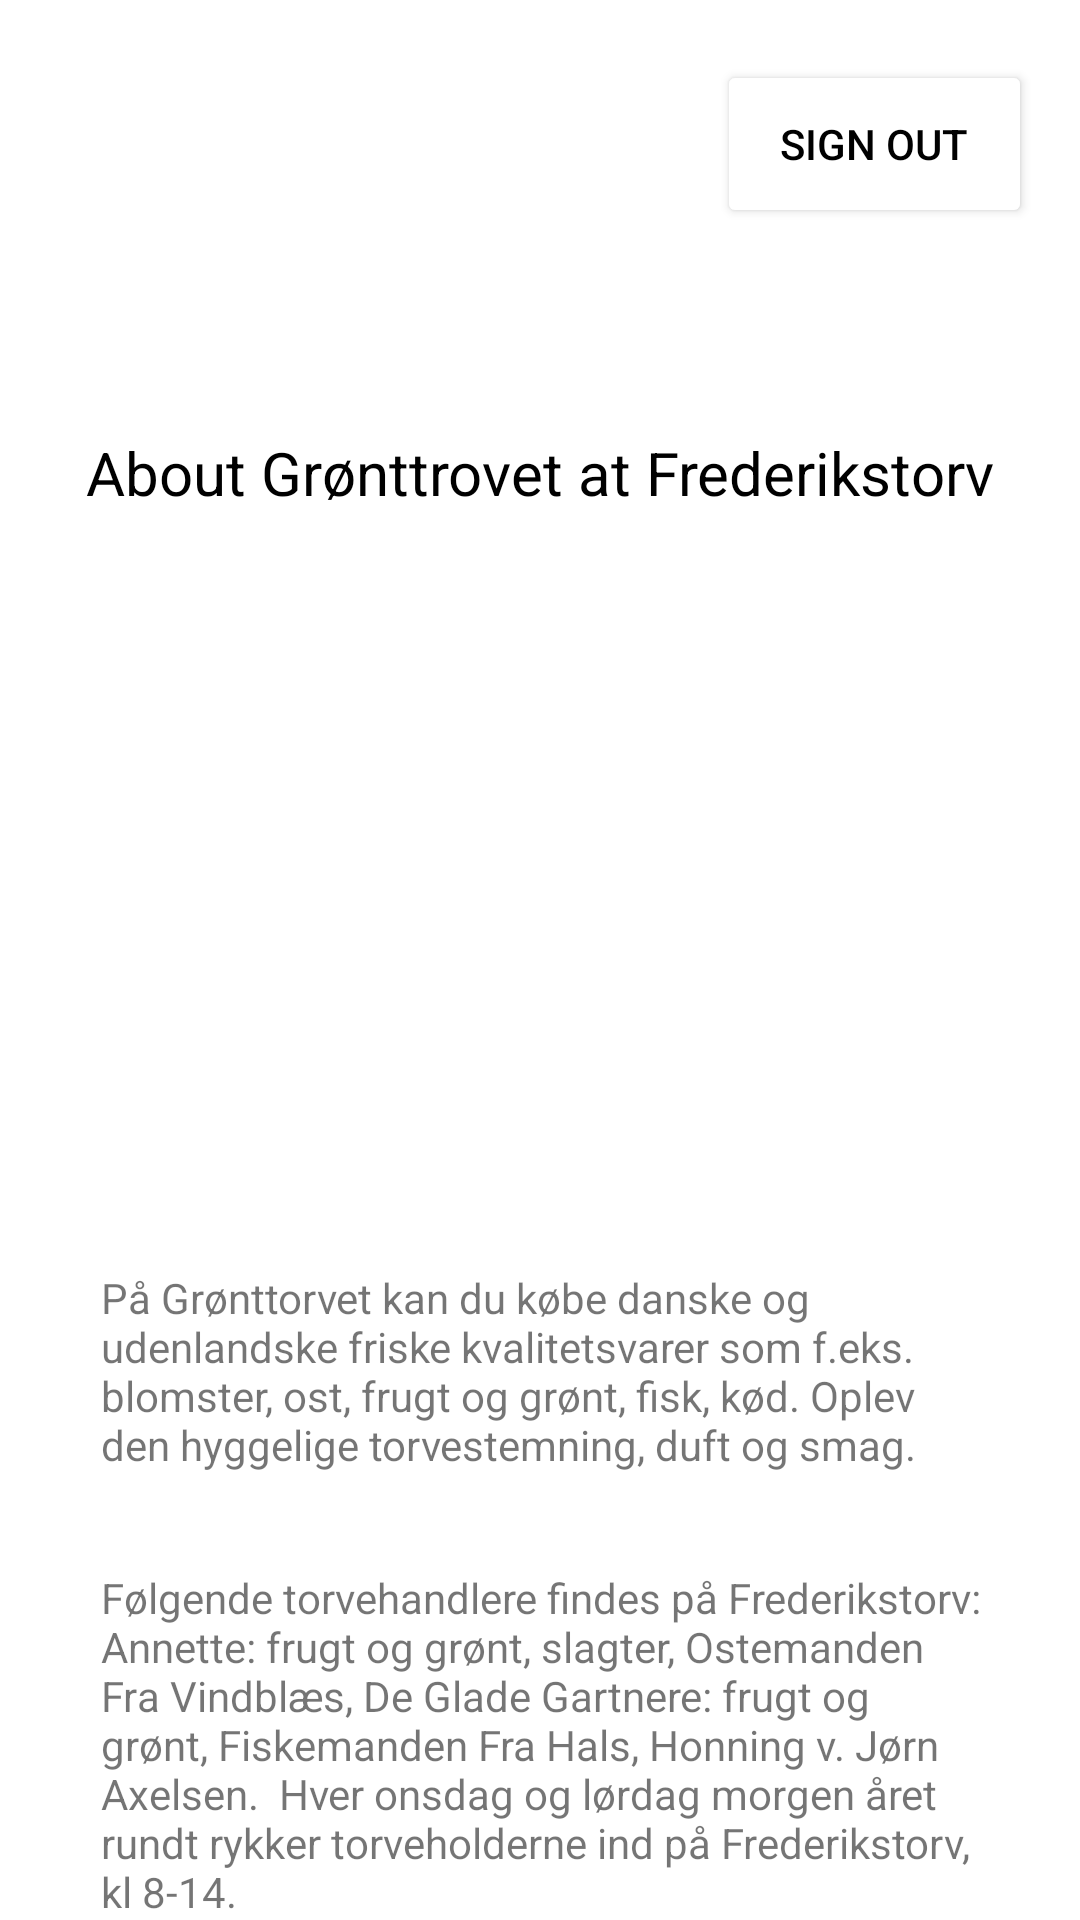

Produce the Android XML layout that renders to this screen, including the resource entries it uses.
<!-- AndroidManifest.xml: application theme Theme.P8App -->
<!-- res/layout/activity_aboutgroenttorvet.xml -->
<?xml version="1.0" encoding="utf-8"?>
<androidx.constraintlayout.widget.ConstraintLayout
    xmlns:android="http://schemas.android.com/apk/res/android"
    xmlns:app="http://schemas.android.com/apk/res-auto"
    xmlns:tools="http://schemas.android.com/tools"
    android:layout_width="match_parent"
    android:layout_height="match_parent">


    <Button
        android:id="@+id/signOut"
        android:layout_width="105dp"
        android:layout_height="56dp"
        android:layout_marginBottom="68dp"
        android:backgroundTint="@color/Peach"
        android:text="Sign out"
        android:textColor="@color/black"
        app:layout_constraintBottom_toTopOf="@+id/textView"
        app:layout_constraintEnd_toEndOf="@+id/textView"
        app:layout_constraintHorizontal_bias="1.0"
        app:layout_constraintStart_toStartOf="@+id/textView" />

    <TextView
android:id="@+id/textView"
android:layout_width="0dp"
android:layout_height="wrap_content"
android:layout_marginStart="16dp"
android:layout_marginLeft="16dp"
android:layout_marginTop="144dp"
android:layout_marginEnd="16dp"
android:layout_marginRight="16dp"
android:gravity="center_horizontal"
android:text="About Grønttrovet at Frederikstorv"
android:textAlignment="center"
android:textColor="@color/black"
android:textSize="20sp"
app:layout_constraintEnd_toEndOf="parent"
app:layout_constraintHorizontal_bias="0.0"
app:layout_constraintStart_toStartOf="parent"
app:layout_constraintTop_toTopOf="parent" />

    <ImageView
        android:id="@+id/imageView"
        android:layout_width="294dp"
        android:layout_height="220dp"
        android:layout_marginTop="24dp"
        app:layout_constraintEnd_toEndOf="parent"
        app:layout_constraintStart_toStartOf="parent"
        app:layout_constraintTop_toBottomOf="@+id/textView"
        app:srcCompat="@drawable/vegetables" />


    <TextView
        android:id="@+id/textView3"
        android:layout_width="293dp"
        android:layout_height="80dp"
        android:layout_marginTop="8dp"
        android:text="På Grønttorvet kan du købe danske og udenlandske friske kvalitetsvarer som f.eks. blomster, ost, frugt og grønt, fisk, kød.
Oplev den hyggelige torvestemning, duft og smag."
        app:layout_constraintEnd_toEndOf="@+id/imageView"
        app:layout_constraintStart_toStartOf="@+id/imageView"
        app:layout_constraintTop_toBottomOf="@+id/imageView" />

    <TextView
        android:id="@+id/textView5"
        android:layout_width="294dp"
        android:layout_height="171dp"
        android:layout_marginTop="20dp"
        android:text="Følgende torvehandlere findes på Frederikstorv: Annette: frugt og grønt, slagter, Ostemanden Fra Vindblæs,
De Glade Gartnere: frugt og grønt, Fiskemanden Fra Hals, Honning v. Jørn Axelsen.

Hver onsdag og lørdag morgen året rundt rykker torveholderne ind på Frederikstorv, kl 8-14."
        app:layout_constraintEnd_toEndOf="@+id/textView3"
        app:layout_constraintHorizontal_bias="0.0"
        app:layout_constraintStart_toStartOf="@+id/textView3"
        app:layout_constraintTop_toBottomOf="@+id/textView3" />


</androidx.constraintlayout.widget.ConstraintLayout>
<!-- resources referenced by this layout -->
<resources>
  <color name="black">#FF000000</color>
  <style name="Theme.P8App" parent="Theme.MaterialComponents.DayNight.DarkActionBar">
          
          <item name="colorPrimary">@color/purple_500</item>
          <item name="colorPrimaryVariant">@color/purple_700</item>
          <item name="colorOnPrimary">@color/white</item>
          
          <item name="colorSecondary">@color/teal_200</item>
          <item name="colorSecondaryVariant">@color/teal_700</item>
          <item name="colorOnSecondary">@color/black</item>
          
          <item name="android:statusBarColor" tools:targetApi="l">?attr/colorPrimaryVariant</item>
          
      </style>
  <color name="purple_500">#FF6200EE</color>
  <color name="purple_700">#FF3700B3</color>
  <color name="white">#FFFFFFFF</color>
  <color name="teal_200">#FF03DAC5</color>
  <color name="teal_700">#FF018786</color>
</resources>
